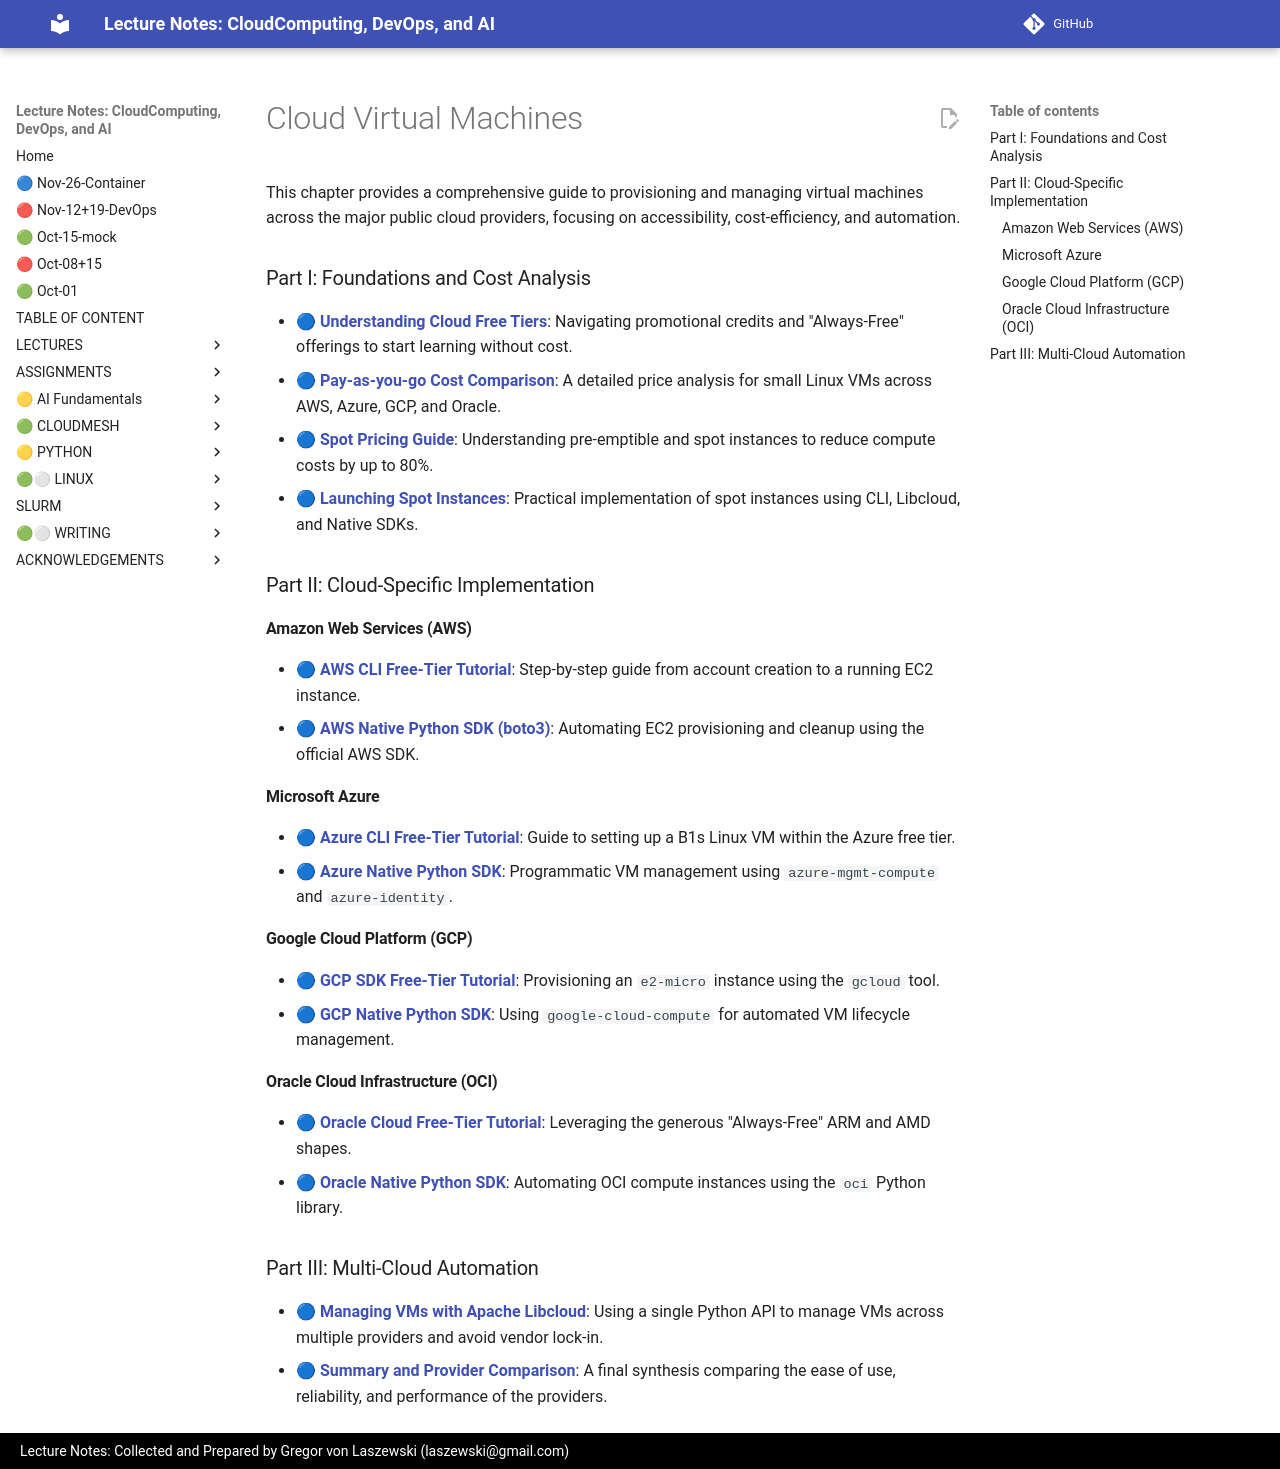

repository: cloudmesh-ai/cloudmesh-ai-lecture · page: section/cloud/vm-cloud/CHAPTER/index.html · generator: mkdocs

# Cloud Virtual Machines

<!--start-->

This chapter provides a comprehensive guide to provisioning and managing virtual machines across the major public cloud providers, focusing on accessibility, cost-efficiency, and automation.


### Part I: Foundations and Cost Analysis

* **[🔵 Understanding Cloud Free Tiers](/section/cloud/vm-cloud/free-chapter.md)**: Navigating promotional credits and "Always-Free" offerings to start learning without cost.
* **[🔵 Pay-as-you-go Cost Comparison](/section/cloud/vm-cloud/cost-chapter.md)**: A detailed price analysis for small Linux VMs across AWS, Azure, GCP, and Oracle.
* **[🔵 Spot Pricing Guide](/section/cloud/vm-cloud/cost-spot-chapter.md)**: Understanding pre-emptible and spot instances to reduce compute costs by up to 80%.
* **[🔵 Launching Spot Instances](/section/cloud/vm-cloud/using-spot-pricing-chapter.md)**: Practical implementation of spot instances using CLI, Libcloud, and Native SDKs.

### Part II: Cloud-Specific Implementation

#### Amazon Web Services (AWS)
* **[🔵 AWS CLI Free-Tier Tutorial](/section/cloud/vm-cloud/aws-install-chapter.md)**: Step-by-step guide from account creation to a running EC2 instance.
* **[🔵 AWS Native Python SDK (boto3)](/section/cloud/vm-cloud/aws-boto-chapter.md)**: Automating EC2 provisioning and cleanup using the official AWS SDK.

#### Microsoft Azure
* **[🔵 Azure CLI Free-Tier Tutorial](/section/cloud/vm-cloud/azure%20install-chapter.md)**: Guide to setting up a B1s Linux VM within the Azure free tier.
* **[🔵 Azure Native Python SDK](/section/cloud/vm-cloud/azure-sdk-chapter.md)**: Programmatic VM management using `azure-mgmt-compute` and `azure-identity`.

#### Google Cloud Platform (GCP)
* **[🔵 GCP SDK Free-Tier Tutorial](/section/cloud/vm-cloud/gcp-install-chapter.md)**: Provisioning an `e2-micro` instance using the `gcloud` tool.
* **[🔵 GCP Native Python SDK](/section/cloud/vm-cloud/google-sdk-chapter.md)**: Using `google-cloud-compute` for automated VM lifecycle management.

#### Oracle Cloud Infrastructure (OCI)
* **[🔵 Oracle Cloud Free-Tier Tutorial](/section/cloud/vm-cloud/oracle-chapter.md)**: Leveraging the generous "Always-Free" ARM and AMD shapes.
* **[🔵 Oracle Native Python SDK](/section/cloud/vm-cloud/oracle-sdk-chapter.md)**: Automating OCI compute instances using the `oci` Python library.

### Part III: Multi-Cloud Automation

* **[🔵 Managing VMs with Apache Libcloud](/section/cloud/vm-cloud/libcloud-chapter.md)**: Using a single Python API to manage VMs across multiple providers and avoid vendor lock-in.
* **[🔵 Summary and Provider Comparison](/section/cloud/vm-cloud/comparison-chapter.md)**: A final synthesis comparing the ease of use, reliability, and performance of the providers.

<!--end-->
